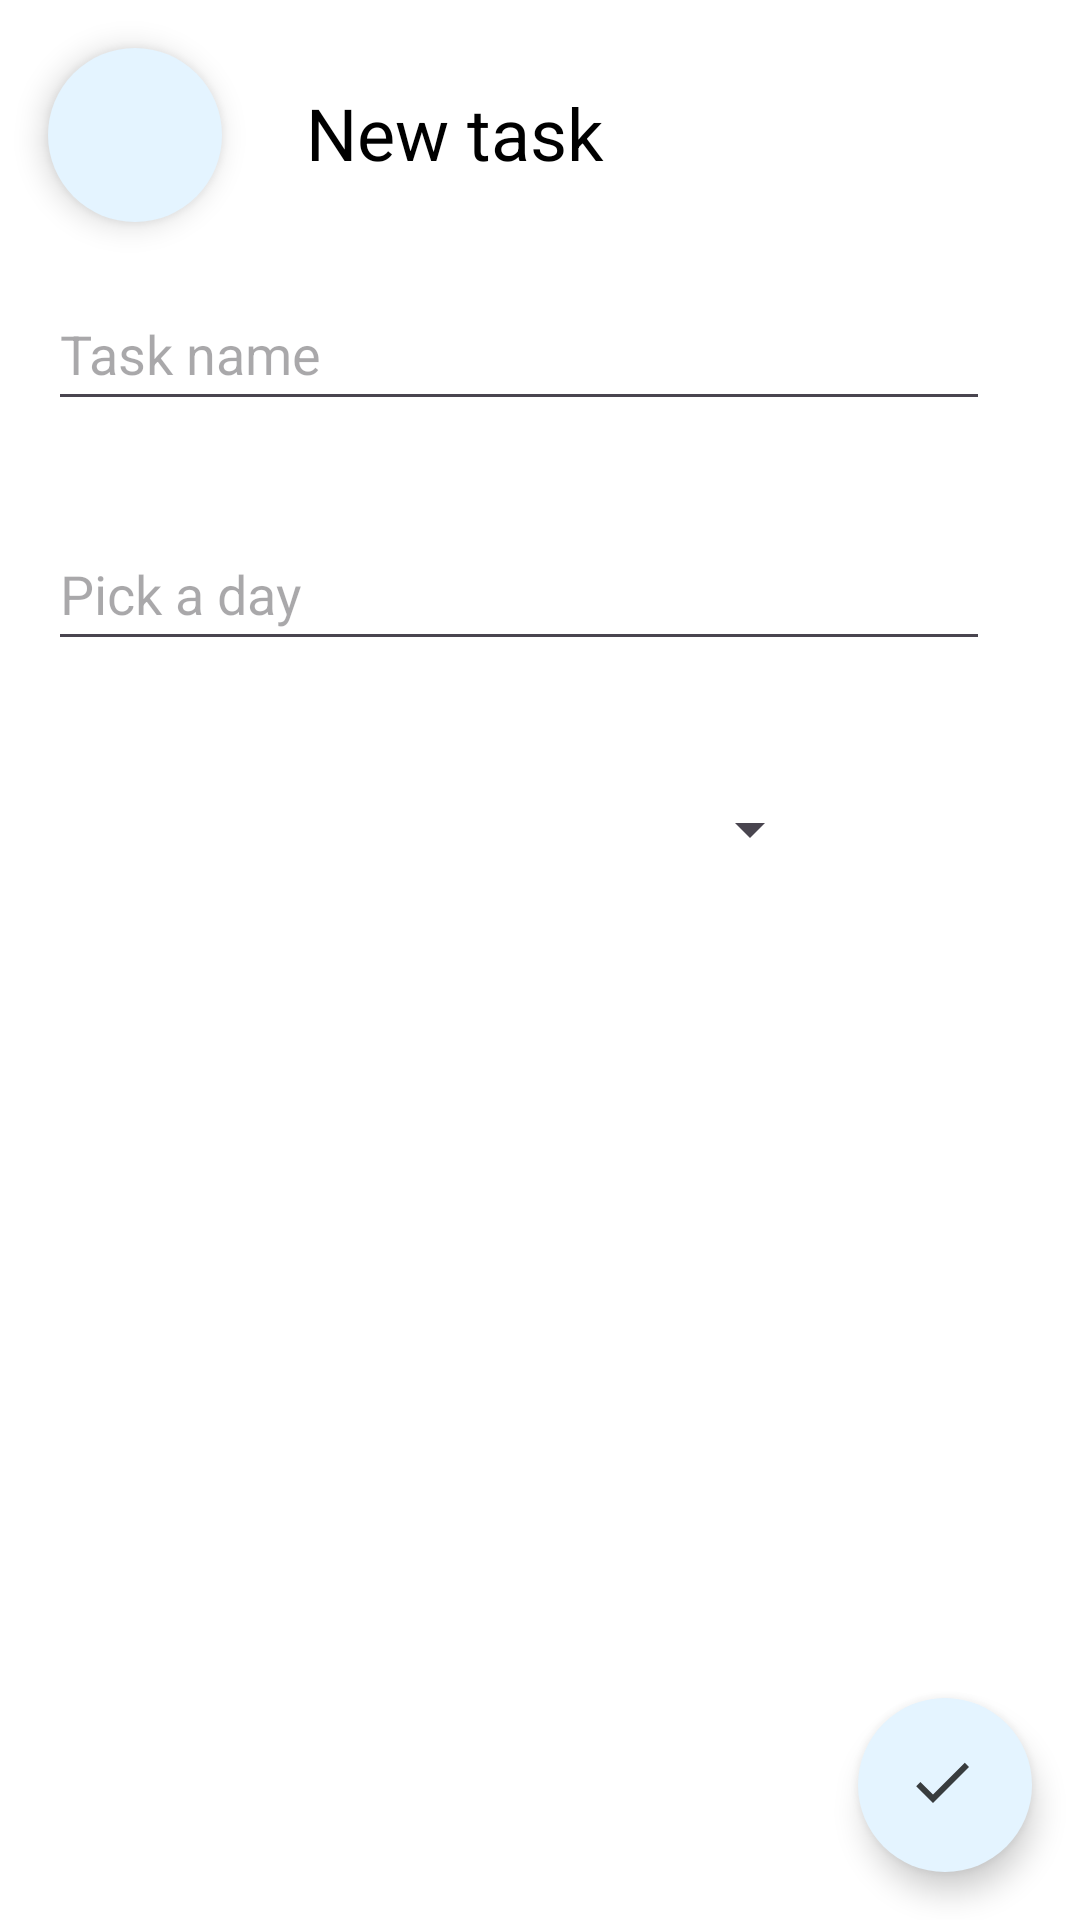

The Android layout XML behind this screen, and the referenced resources:
<!-- AndroidManifest.xml: activity theme Theme.TodoApp -->
<!-- res/layout/activity_add_card.xml -->
<?xml version="1.0" encoding="utf-8"?>
<androidx.constraintlayout.widget.ConstraintLayout xmlns:android="http://schemas.android.com/apk/res/android"
    xmlns:app="http://schemas.android.com/apk/res-auto"
    xmlns:tools="http://schemas.android.com/tools"
    android:layout_width="match_parent"
    android:layout_height="match_parent"
    tools:context=".AddCardActivity">

    <TextView
        android:id="@+id/txt_add_card"
        android:layout_width="wrap_content"
        android:layout_height="wrap_content"
        android:layout_marginStart="@dimen/activity_title_margin"
        android:layout_marginTop="@dimen/activity_title_margin"
        android:text="@string/New_task"
        android:textSize="24sp"
        app:layout_constraintStart_toEndOf="@+id/fab_back"
        app:layout_constraintTop_toTopOf="parent" />

    <EditText
        android:id="@+id/edt_task_name"
        android:layout_width="@dimen/edit_text_width"
        android:layout_height="@dimen/edit_text_height"
        android:layout_marginStart="@dimen/medium_border_margin"
        android:layout_marginTop="@dimen/margin_between_texts"
        android:autofillHints="@string/task"
        android:ems="10"
        android:hint="@string/Task_name"
        android:inputType="text"
        app:layout_constraintStart_toStartOf="parent"
        app:layout_constraintTop_toBottomOf="@+id/txt_add_card" />

    <EditText
        android:id="@+id/edt_date"
        android:layout_width="@dimen/edit_text_width"
        android:layout_height="@dimen/edit_text_height"
        android:layout_marginStart="@dimen/medium_border_margin"
        android:layout_marginTop="@dimen/margin_between_texts"
        android:autofillHints="@string/date"
        android:ems="10"
        android:focusableInTouchMode="false"
        android:hint="@string/Pick_a_day"
        android:inputType="date"
        android:onClick="showCalendar"
        app:layout_constraintStart_toStartOf="parent"
        app:layout_constraintTop_toBottomOf="@+id/edt_task_name" />

    <Spinner
        android:id="@+id/sp_priority"
        android:layout_width="@dimen/spinner_width"
        android:layout_height="@dimen/spinner_height"
        android:layout_marginStart="@dimen/medium_border_margin"
        android:layout_marginTop="@dimen/margin_between_texts"
        app:layout_constraintStart_toStartOf="parent"
        app:layout_constraintTop_toBottomOf="@+id/edt_date" />

    <com.google.android.material.floatingactionbutton.FloatingActionButton
        android:id="@+id/fab_back"
        android:layout_width="@dimen/button_size"
        android:layout_height="@dimen/button_size"
        android:layout_marginStart="@dimen/medium_border_margin"
        android:layout_marginTop="@dimen/medium_border_margin"
        android:backgroundTint="@color/white"
        android:clickable="true"
        android:contentDescription="@string/go_back"
        android:focusable="true"
        android:onClick="goBack"
        app:fabCustomSize="58dp"
        app:layout_constraintStart_toStartOf="parent"
        app:layout_constraintTop_toTopOf="parent"
        app:shapeAppearance="@style/FabShape"
        app:srcCompat="@drawable/ic_back_arrow"
        app:tint="@color/black" />

    <com.google.android.material.floatingactionbutton.FloatingActionButton
        android:id="@+id/fab_save_task"
        android:layout_width="@dimen/button_size"
        android:layout_height="@dimen/button_size"
        android:layout_marginEnd="@dimen/medium_border_margin"
        android:layout_marginBottom="@dimen/medium_border_margin"
        android:backgroundTint="@color/white"
        android:clickable="true"
        android:contentDescription="@string/Add_a_task"
        android:focusable="true"
        android:onClick="addTask"
        app:layout_constraintBottom_toBottomOf="parent"
        app:layout_constraintEnd_toEndOf="parent"
        app:shapeAppearance="@style/FabShape"
        app:srcCompat="@drawable/ic_save_task"
        app:tint="@color/black" />

</androidx.constraintlayout.widget.ConstraintLayout>
<!-- resources referenced by this layout -->
<resources>
  <color name="black">#FF000000</color>
  <color name="white">#FFFFFFFF</color>
  <dimen name="activity_title_margin">28dp</dimen>
  <dimen name="button_size">58dp</dimen>
  <dimen name="edit_text_height">48dp</dimen>
  <dimen name="edit_text_width">314dp</dimen>
  <dimen name="margin_between_texts">32dp</dimen>
  <dimen name="medium_border_margin">16dp</dimen>
  <dimen name="spinner_height">48dp</dimen>
  <dimen name="spinner_width">258dp</dimen>
  <!-- drawable ic_save_task (drawable) -->
  <vector android:alpha="0.76" android:height="24dp"
      android:tint="#000000" android:viewportHeight="24"
      android:viewportWidth="24" android:width="24dp" xmlns:android="http://schemas.android.com/apk/res/android">
      <path android:fillColor="@android:color/white" android:pathData="M9,16.2L4.8,12l-1.4,1.4L9,19 21,7l-1.4,-1.4L9,16.2z"/>
  </vector>
  <string name="Add_a_task">Add a task</string>
  <string name="New_task">New task</string>
  <string name="Pick_a_day">Pick a day</string>
  <string name="Task_name">Task name</string>
  <string name="date">date</string>
  <string name="go_back">go back</string>
  <string name="task">task</string>
  <style name="FabShape" parent="ShapeAppearance.MaterialComponents.SmallComponent">
          <item name="cornerSize">100%</item>
      </style>
  <style name="Theme.TodoApp" parent="Base.Theme.TodoApp" />
  <style name="Base.Theme.TodoApp" parent="Theme.Material3.DayNight.NoActionBar">
          
          <item name="colorPrimary">@color/primaryColor</item>
          <item name="android:colorBackground">@color/colorBackgroundLight</item>
          <item name="colorOnBackground">@color/colorBackgroundLight</item>
          <item name="colorSurface">@color/colorSurfaceLight</item>
          <item name="colorOnSurface">@color/colorOnSurfaceLight</item>
          <item name="android:textColor">@color/textColorLight</item>
      </style>
  <color name="primaryColor">#FF009DFF</color>
  <color name="colorBackgroundLight">#FFFFFFFF</color>
  <color name="colorSurfaceLight">#FFFFFFFF</color>
  <color name="colorOnSurfaceLight">#FF000000</color>
  <color name="textColorLight">#FF000000</color>
</resources>
